Photos from the image-classification dataset "Pic_for_CNN" in the GitHub repository mouselearning/PatternCNN. Its 3 classes are: buy, nothing, sell.

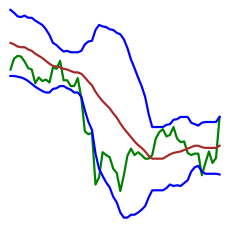
Label: sell

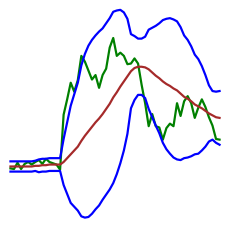
Label: sell

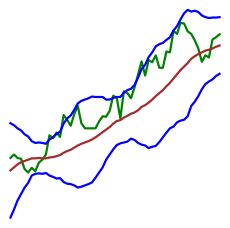
Label: buy

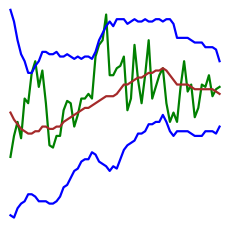
Label: nothing

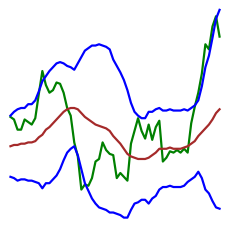
Label: nothing

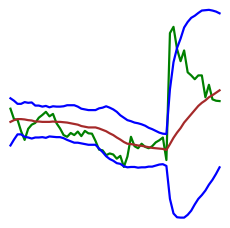
Label: buy
